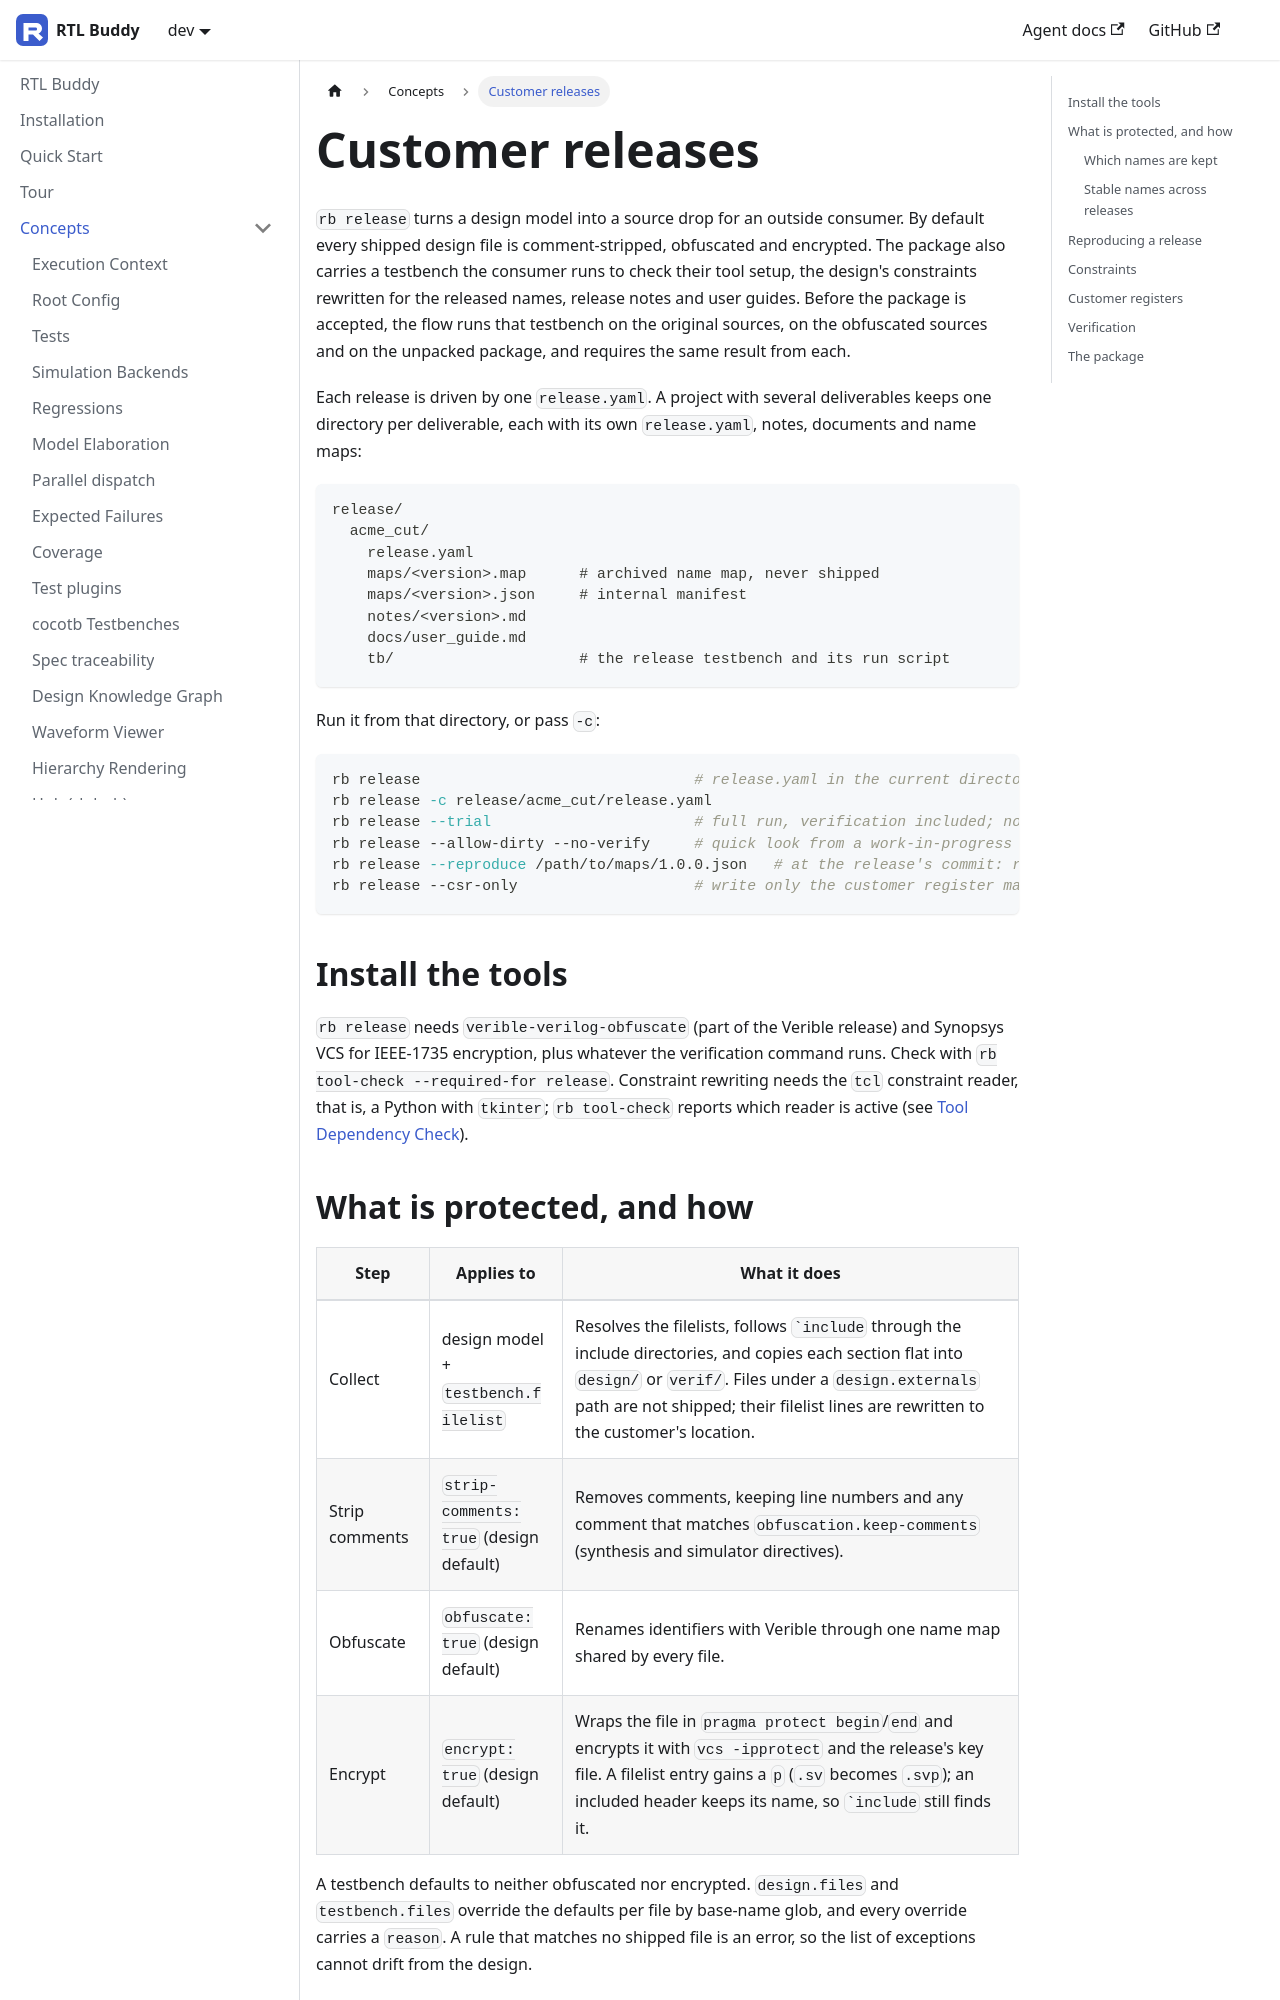

repository: rtl-buddy/rtl_buddy · page: dev/concepts/release/index.html · generator: docusaurus

---
description: Cut an obfuscated and encrypted customer release of a design with rb release, keep released names stable, ship constraints that still match, and verify the package before it leaves.
---

# Customer releases

`rb release` turns a design model into a source drop for an outside consumer. By default every shipped design file is comment-stripped, obfuscated and encrypted. The package also carries a testbench the consumer runs to check their tool setup, the design's constraints rewritten for the released names, release notes and user guides. Before the package is accepted, the flow runs that testbench on the original sources, on the obfuscated sources and on the unpacked package, and requires the same result from each.

Each release is driven by one `release.yaml`. A project with several deliverables keeps one directory per deliverable, each with its own `release.yaml`, notes, documents and name maps:

```text
release/
  acme_cut/
    release.yaml
    maps/<version>.map      # archived name map, never shipped
    maps/<version>.json     # internal manifest
    notes/<version>.md
    docs/user_guide.md
    tb/                     # the release testbench and its run script
```

Run it from that directory, or pass `-c`:

```bash
rb release                               # release.yaml in the current directory
rb release -c release/acme_cut/release.yaml
rb release --trial                       # full run, verification included; nothing is archived
rb release --allow-dirty --no-verify     # quick look from a work-in-progress tree
rb release --reproduce /path/to/maps/1.0.0.json   # at the release's commit: re-cut it and compare
rb release --csr-only                    # write only the customer register map
```

## Install the tools

`rb release` needs `verible-verilog-obfuscate` (part of the Verible release) and Synopsys VCS for IEEE-1735 encryption, plus whatever the verification command runs. Check with `rb tool-check --required-for release`. Constraint rewriting needs the `tcl` constraint reader, that is, a Python with `tkinter`; `rb tool-check` reports which reader is active (see [Tool Dependency Check](tool-check.md)).

## What is protected, and how

| Step | Applies to | What it does |
|---|---|---|
| Collect | design model + `testbench.filelist` | Resolves the filelists, follows `` `include `` through the include directories, and copies each section flat into `design/` or `verif/`. Files under a `design.externals` path are not shipped; their filelist lines are rewritten to the customer's location. |
| Strip comments | `strip-comments: true` (design default) | Removes comments, keeping line numbers and any comment that matches `obfuscation.keep-comments` (synthesis and simulator directives). |
| Obfuscate | `obfuscate: true` (design default) | Renames identifiers with Verible through one name map shared by every file. |
| Encrypt | `encrypt: true` (design default) | Wraps the file in `pragma protect begin`/`end` and encrypts it with `vcs -ipprotect` and the release's key file. A filelist entry gains a `p` (`.sv` becomes `.svp`); an included header keeps its name, so `` `include `` still finds it. |

A testbench defaults to neither obfuscated nor encrypted. `design.files` and `testbench.files` override the defaults per file by base-name glob, and every override carries a `reason`. A rule that matches no shipped file is an error, so the list of exceptions cannot drift from the design.
